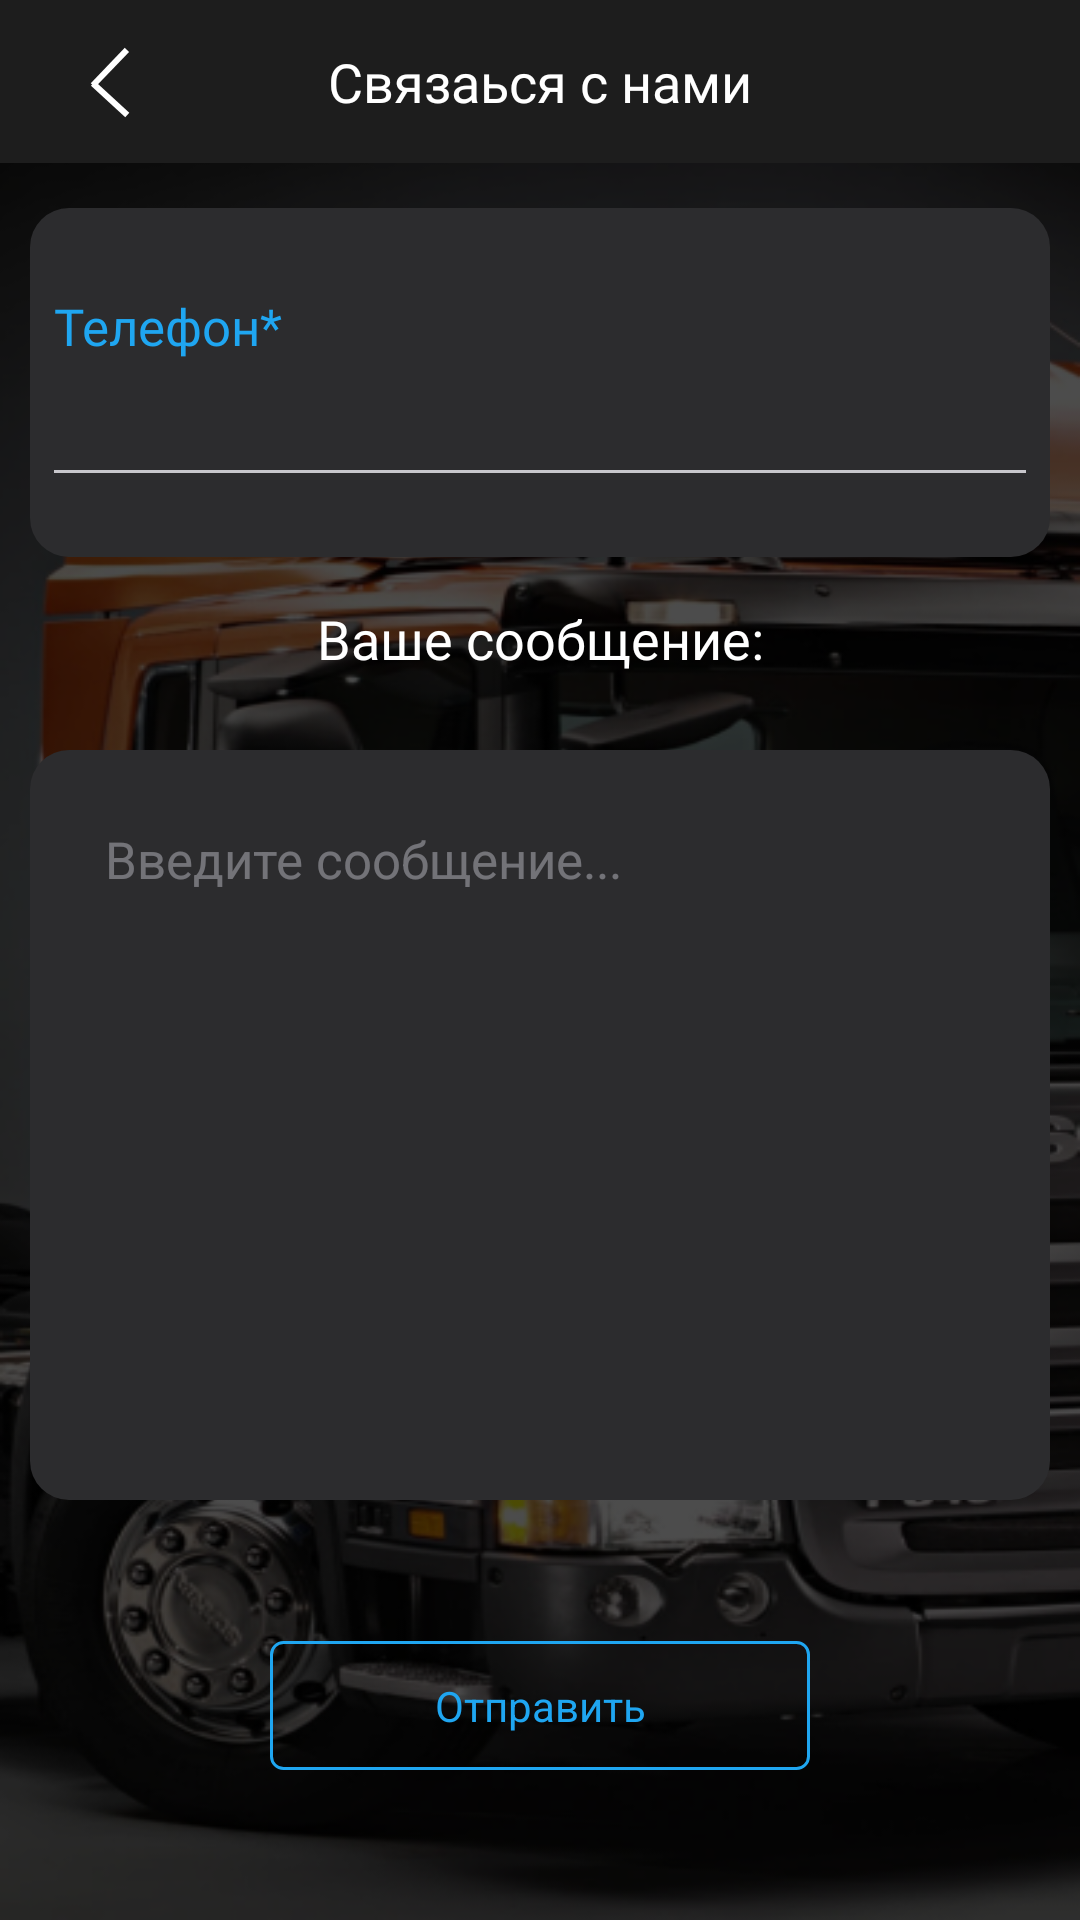

The Android layout XML behind this screen, and the referenced resources:
<!-- AndroidManifest.xml: application theme AppTheme -->
<!-- res/layout/fragment_feedback.xml -->
<?xml version="1.0" encoding="utf-8"?>
<androidx.constraintlayout.widget.ConstraintLayout xmlns:android="http://schemas.android.com/apk/res/android"
    android:layout_width="match_parent"
    xmlns:tools="http://schemas.android.com/tools"
    android:background="#000"
    android:id="@+id/slashView"
    android:animateLayoutChanges="true"
    android:layout_height="match_parent"
    xmlns:app="http://schemas.android.com/apk/res-auto">
    <ImageView
        android:layout_width="match_parent"
        android:layout_height="match_parent"
        android:background="@drawable/bknd_pass" />
    <androidx.constraintlayout.widget.ConstraintLayout
        android:layout_width="match_parent"
        android:layout_height="wrap_content"
        android:background="@color/colorPrimaryDark"
        android:orientation="horizontal"
        app:layout_constraintTop_toTopOf="parent"
        android:paddingHorizontal="22dp"
        android:id="@+id/tvTitleCont"
        >
        <FrameLayout
            android:id="@+id/btnBackFeedback"
            android:layout_width="wrap_content"
            android:layout_height="wrap_content"
            app:layout_constraintBottom_toBottomOf="parent"
            app:layout_constraintStart_toStartOf="parent"
            app:layout_constraintTop_toTopOf="parent"
            android:padding="8dp">
            <ImageView
                android:layout_width="wrap_content"
                android:layout_height="wrap_content"
                android:background="@drawable/ic_back"
                />
        </FrameLayout>
        <TextView
            android:id="@+id/tvTitle"
            android:layout_width="match_parent"
            android:layout_height="wrap_content"
            android:fontFamily="@font/sf_ui_display_bold"
            android:gravity="center"
            android:paddingVertical="15dp"
            android:text="Связаься с нами"
            android:textColor="#fff"
            android:textSize="18sp"
            app:layout_constraintTop_toTopOf="parent" />
    </androidx.constraintlayout.widget.ConstraintLayout>
    <LinearLayout
        android:id="@+id/holderUserData"
        app:layout_constraintTop_toBottomOf="@+id/tvTitleCont"
        android:layout_width="match_parent"
        android:layout_marginHorizontal="10dp"
        android:layout_height="wrap_content"
        android:orientation="vertical"
        android:paddingHorizontal="8dp"
        android:paddingVertical="28dp"
        android:layout_marginTop="15dp"
        android:background="@drawable/bg_my_data"
        >
        <TextView
            android:layout_width="wrap_content"
            android:layout_height="wrap_content"
            android:text="@string/phone_required"
            android:textColor="@color/blue"
            android:textSize="17sp"
            android:fontFamily="@font/sf_ui_display_regular"
            />

        <EditText
            android:id="@+id/edtPhone"
            android:layout_width="match_parent"
            android:layout_height="wrap_content"
            android:background="#2C2C2E"
            android:inputType="phone"
            android:layout_marginTop="10dp"
            android:padding="0dp"
            android:textSize="17sp"
            android:textColorHint="#60EBEBF5"
            android:textColor="@color/white"

            />

        <View
            android:layout_width="match_parent"
            android:layout_height="1dp"
            android:background="#C8C7CC"
            android:layout_marginTop="4dp"
            />
    </LinearLayout>
    <TextView
        app:layout_constraintTop_toBottomOf="@+id/holderUserData"
        android:id="@+id/tvSubtitle"
        android:layout_width="match_parent"
        android:layout_height="wrap_content"
        android:fontFamily="@font/sf_ui_display_bold"
        android:gravity="center"
        android:paddingVertical="15dp"
        android:text="Ваше сообщение:"
        android:textColor="#fff"
        android:textSize="18sp" />

    <EditText
        android:id="@+id/edtFeedback"
        android:layout_width="match_parent"
        android:layout_height="250dp"
        android:layout_marginBottom="70dp"
        android:layout_marginHorizontal="10dp"
        android:layout_marginTop="10dp"
        android:background="@drawable/bg_my_data"
        android:gravity="top"
        android:hint="Введите сообщение..."
        android:padding="25dp"
        android:textColor="@color/white"
        android:textColorHint="#60EBEBF5"
        android:textSize="17sp"
        app:layout_constraintTop_toBottomOf="@+id/tvSubtitle"
        tools:layout_editor_absoluteX="10dp" />

    <TextView
        android:visibility="gone"
        app:layout_constraintTop_toBottomOf="@+id/edtFeedback"
        app:layout_constraintEnd_toEndOf="parent"
        app:layout_constraintStart_toStartOf="parent"
        android:id="@+id/btnSendFeedback1"
        android:gravity="center"
        android:layout_marginTop="5dp"
        android:layout_width="180dp"
        android:layout_height="wrap_content"
        android:layout_gravity="center_horizontal"
        android:layout_marginBottom="50dp"
        android:background="@drawable/ic_rectangle_round_4_blue"
        android:paddingVertical="12dp"
        android:text="Отправить"
        android:textColor="@color/blue" />

    <TextView
        app:layout_constraintEnd_toEndOf="parent"
        app:layout_constraintStart_toStartOf="parent"
        android:id="@+id/btnSendFeedback"
        android:gravity="center"
        app:layout_constraintBottom_toBottomOf="parent"
        android:layout_marginTop="50dp"
        android:layout_width="180dp"
        android:layout_height="wrap_content"
        android:layout_gravity="center_horizontal"
        android:layout_marginBottom="50dp"
        android:background="@drawable/ic_rectangle_round_4_blue"
        android:paddingVertical="12dp"
        android:text="Отправить"
        android:textColor="@color/blue" />



</androidx.constraintlayout.widget.ConstraintLayout>
<!-- resources referenced by this layout -->
<resources>
  <color name="blue">#1FA6F1</color>
  <color name="colorPrimaryDark">#1D1D1D</color>
  <color name="white">#FFFFFF</color>
  <!-- drawable bg_my_data (drawable) -->
  <?xml version="1.0" encoding="utf-8"?>
  <shape  xmlns:android="http://schemas.android.com/apk/res/android">
      <corners android:radius="13dp"/>
      <solid android:color="#2C2C2E"/>
  </shape>
  <!-- drawable bknd_pass: png bitmap (drawable, 278049 bytes) -->
  <!-- drawable ic_back (drawable) -->
  <vector xmlns:android="http://schemas.android.com/apk/res/android"
      android:width="14dp"
      android:height="24dp"
      android:viewportWidth="14"
      android:viewportHeight="24">
    <path
        android:pathData="M0.9788,13.0991L12.3065,1.2795"
        android:strokeWidth="2"
        android:fillColor="#00000000"
        android:strokeColor="#ffffff"/>
    <path
        android:pathData="M1,12.4995L12.4291,22.9996"
        android:strokeWidth="2"
        android:fillColor="#00000000"
        android:strokeColor="#ffffff"/>
  </vector>
  <!-- drawable ic_rectangle_round_4_blue (drawable) -->
  <?xml version="1.0" encoding="utf-8"?>
  <shape xmlns:android="http://schemas.android.com/apk/res/android">
    <corners android:radius="4dp" />
    <stroke android:color="#1FA6F1" android:width="1dp"/>
  
  </shape>
  <string name="phone_required">Телефон*</string>
  <style name="AppTheme" parent="Theme.AppCompat.Light.NoActionBar">
          
          <item name="colorPrimary">@color/colorPrimary</item>
          <item name="colorPrimaryDark">@color/colorPrimaryDark</item>
          <item name="colorAccent">@color/colorAccent</item>
          <item name="android:navigationBarColor">@color/colorPrimaryDark</item>
      </style>
  <color name="colorPrimary">#6200EE</color>
  <color name="colorAccent">#03DAC5</color>
</resources>
